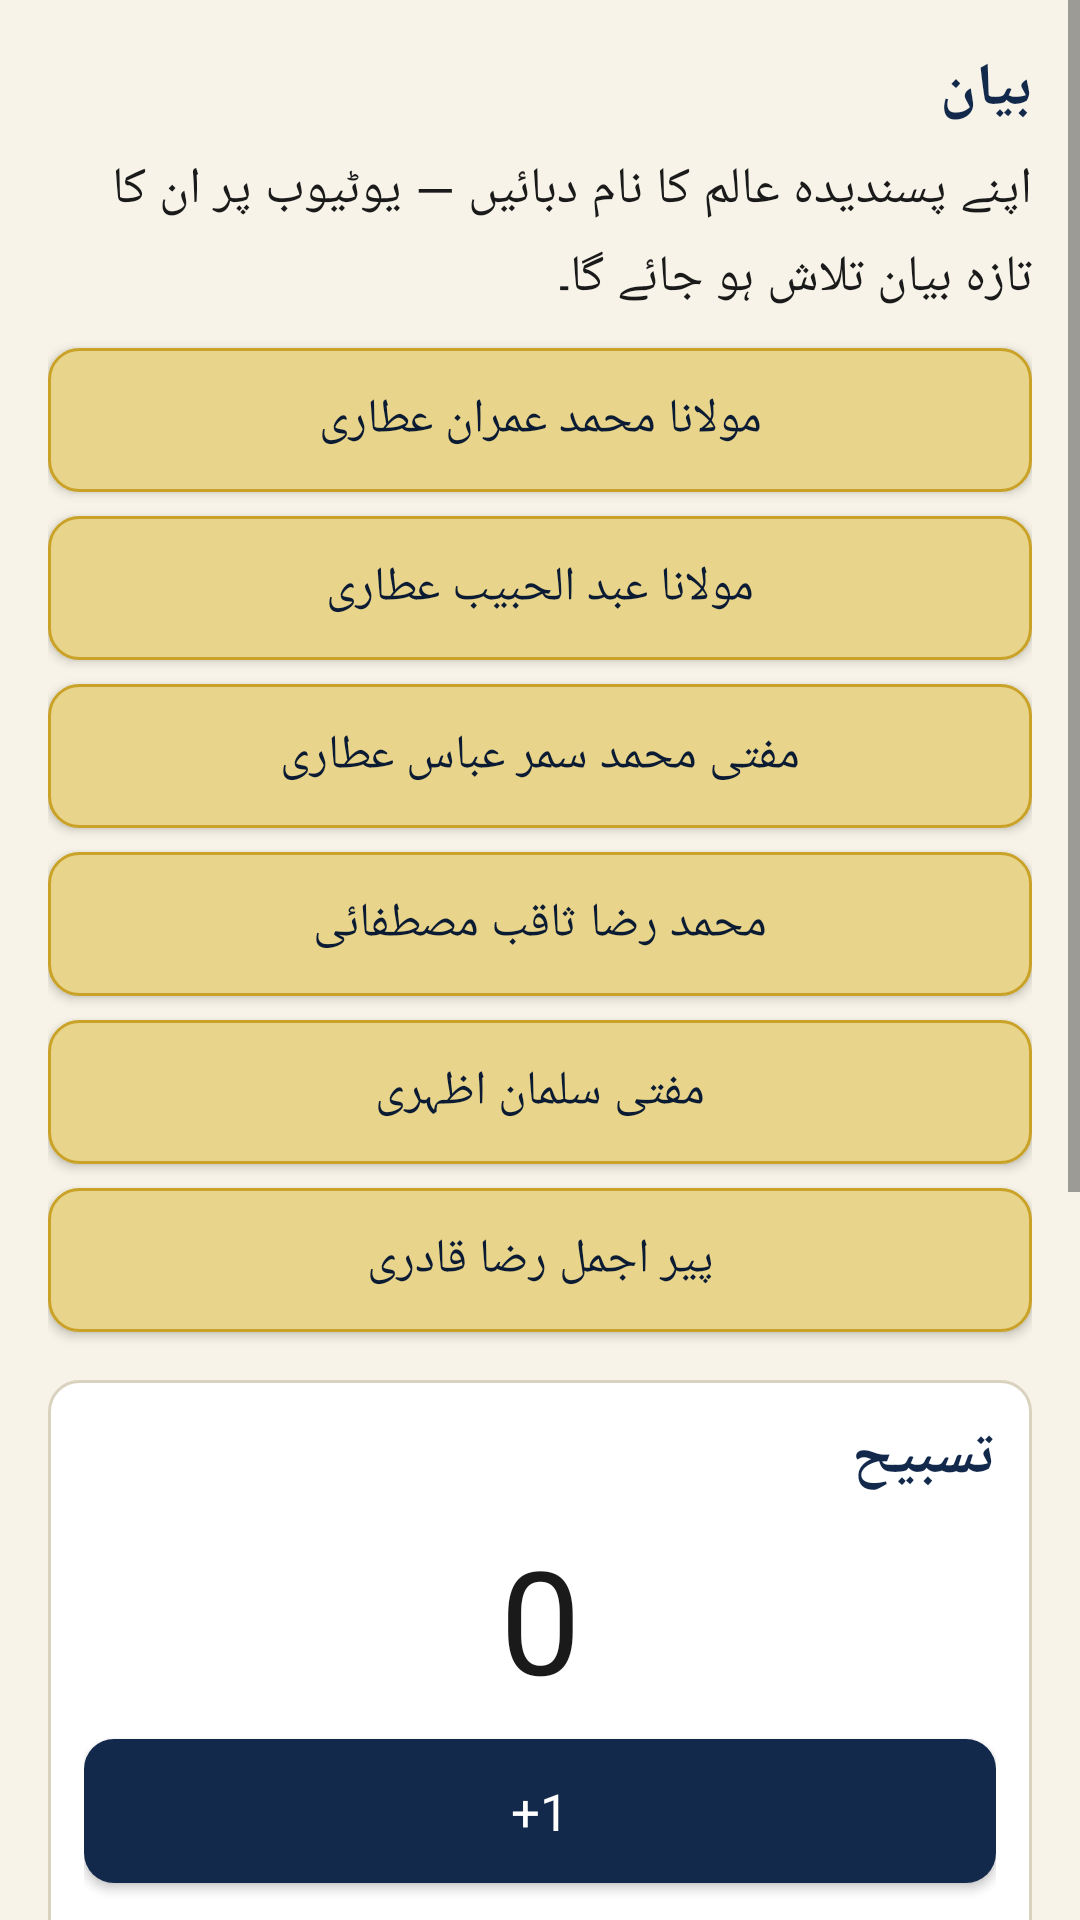

The Android layout XML behind this screen, and the referenced resources:
<!-- AndroidManifest.xml: application theme Theme.Jarvis -->
<!-- res/layout/fragment_bayan.xml -->
<?xml version="1.0" encoding="utf-8"?>
<ScrollView xmlns:android="http://schemas.android.com/apk/res/android"
    android:layout_width="match_parent"
    android:layout_height="match_parent"
    android:fillViewport="true">

    <LinearLayout
        android:layout_width="match_parent"
        android:layout_height="wrap_content"
        android:orientation="vertical"
        android:padding="@dimen/pad_large">

        <TextView
            android:layout_width="match_parent"
            android:layout_height="wrap_content"
            android:text="@string/bayan_title"
            style="@style/JarvisTextUrdu.Title" />

        <TextView
            android:layout_width="match_parent"
            android:layout_height="wrap_content"
            android:layout_marginTop="@dimen/pad_small"
            android:text="@string/bayan_intro"
            style="@style/JarvisTextUrdu" />

        
        <Button
            android:id="@+id/bayan_scholar_0"
            android:layout_width="match_parent"
            android:layout_height="wrap_content"
            android:layout_marginTop="@dimen/pad_medium"
            android:text="@string/bayan_scholar_imran"
            style="@style/JarvisButton.Secondary" />

        <Button
            android:id="@+id/bayan_scholar_1"
            android:layout_width="match_parent"
            android:layout_height="wrap_content"
            android:layout_marginTop="@dimen/pad_small"
            android:text="@string/bayan_scholar_habib"
            style="@style/JarvisButton.Secondary" />

        <Button
            android:id="@+id/bayan_scholar_2"
            android:layout_width="match_parent"
            android:layout_height="wrap_content"
            android:layout_marginTop="@dimen/pad_small"
            android:text="@string/bayan_scholar_samar"
            style="@style/JarvisButton.Secondary" />

        <Button
            android:id="@+id/bayan_scholar_3"
            android:layout_width="match_parent"
            android:layout_height="wrap_content"
            android:layout_marginTop="@dimen/pad_small"
            android:text="@string/bayan_scholar_saqib"
            style="@style/JarvisButton.Secondary" />

        <Button
            android:id="@+id/bayan_scholar_4"
            android:layout_width="match_parent"
            android:layout_height="wrap_content"
            android:layout_marginTop="@dimen/pad_small"
            android:text="@string/bayan_scholar_salman"
            style="@style/JarvisButton.Secondary" />

        <Button
            android:id="@+id/bayan_scholar_5"
            android:layout_width="match_parent"
            android:layout_height="wrap_content"
            android:layout_marginTop="@dimen/pad_small"
            android:text="@string/bayan_scholar_ajmal"
            style="@style/JarvisButton.Secondary" />

        
        <LinearLayout
            android:layout_width="match_parent"
            android:layout_height="wrap_content"
            android:layout_marginTop="@dimen/pad_large"
            android:background="@drawable/bg_card"
            android:orientation="vertical"
            android:padding="@dimen/pad_medium">

            <TextView
                android:layout_width="match_parent"
                android:layout_height="wrap_content"
                android:text="@string/tasbih_title"
                style="@style/JarvisTextUrdu.Title" />

            <TextView
                android:id="@+id/tasbih_count"
                android:layout_width="match_parent"
                android:layout_height="wrap_content"
                android:layout_marginTop="@dimen/pad_small"
                android:gravity="center"
                android:text="0"
                android:textSize="48sp"
                style="@style/JarvisTextLatin" />

            <Button
                android:id="@+id/tasbih_add"
                android:layout_width="match_parent"
                android:layout_height="wrap_content"
                android:layout_marginTop="@dimen/pad_small"
                android:fontFamily="sans-serif"
                android:text="+1"
                style="@style/JarvisButton" />

            <TextView
                android:layout_width="match_parent"
                android:layout_height="wrap_content"
                android:layout_marginTop="@dimen/pad_medium"
                android:text="@string/tasbih_target"
                style="@style/JarvisTextUrdu" />

            <LinearLayout
                android:layout_width="match_parent"
                android:layout_height="wrap_content"
                android:layout_marginTop="@dimen/pad_small"
                android:orientation="horizontal">

                <Button
                    android:id="@+id/tasbih_target_33"
                    android:layout_width="0dp"
                    android:layout_height="wrap_content"
                    android:layout_weight="1"
                    android:fontFamily="sans-serif"
                    android:text="33"
                    style="@style/JarvisButton.Secondary" />

                <Button
                    android:id="@+id/tasbih_target_100"
                    android:layout_width="0dp"
                    android:layout_height="wrap_content"
                    android:layout_marginStart="@dimen/pad_small"
                    android:layout_weight="1"
                    android:fontFamily="sans-serif"
                    android:text="100"
                    style="@style/JarvisButton.Secondary" />

                <Button
                    android:id="@+id/tasbih_target_500"
                    android:layout_width="0dp"
                    android:layout_height="wrap_content"
                    android:layout_marginStart="@dimen/pad_small"
                    android:layout_weight="1"
                    android:fontFamily="sans-serif"
                    android:text="500"
                    style="@style/JarvisButton.Secondary" />
            </LinearLayout>

            <Button
                android:id="@+id/tasbih_reset"
                android:layout_width="match_parent"
                android:layout_height="wrap_content"
                android:layout_marginTop="@dimen/pad_medium"
                android:text="@string/tasbih_reset"
                style="@style/JarvisButton.Secondary" />
        </LinearLayout>

        
        <LinearLayout
            android:layout_width="match_parent"
            android:layout_height="wrap_content"
            android:layout_marginTop="@dimen/pad_medium"
            android:background="@drawable/bg_card"
            android:orientation="vertical"
            android:padding="@dimen/pad_medium">

            <TextView
                android:layout_width="match_parent"
                android:layout_height="wrap_content"
                android:text="@string/qibla_title"
                style="@style/JarvisTextUrdu.Title" />

            <TextView
                android:layout_width="match_parent"
                android:layout_height="wrap_content"
                android:layout_marginTop="@dimen/pad_small"
                android:text="@string/qibla_for_layyah"
                style="@style/JarvisTextUrdu" />

            <TextView
                android:id="@+id/qibla_arrow"
                android:layout_width="match_parent"
                android:layout_height="wrap_content"
                android:layout_marginTop="@dimen/pad_small"
                android:gravity="center"
                android:text="↑"
                android:textColor="@color/navy"
                android:textSize="72sp"
                style="@style/JarvisTextLatin" />

            <TextView
                android:id="@+id/qibla_bearing"
                android:layout_width="match_parent"
                android:layout_height="wrap_content"
                android:gravity="center"
                style="@style/JarvisTextLatin" />

            <TextView
                android:id="@+id/qibla_status"
                android:layout_width="match_parent"
                android:layout_height="wrap_content"
                android:layout_marginTop="@dimen/pad_small"
                android:visibility="gone"
                style="@style/JarvisTextUrdu" />
        </LinearLayout>

    </LinearLayout>
</ScrollView>
<!-- resources referenced by this layout -->
<resources>
  <color name="navy">#12294B</color>
  <dimen name="pad_large">16dp</dimen>
  <dimen name="pad_medium">12dp</dimen>
  <dimen name="pad_small">8dp</dimen>
  <!-- drawable bg_card (drawable) -->
  <?xml version="1.0" encoding="utf-8"?>
  <shape xmlns:android="http://schemas.android.com/apk/res/android"
      android:shape="rectangle">
      <solid android:color="@color/white" />
      <corners android:radius="@dimen/corner_radius" />
      <stroke android:width="1dp" android:color="@color/divider" />
  </shape>
  <string name="bayan_intro">اپنے پسندیدہ عالم کا نام دبائیں — یوٹیوب پر ان کا تازہ بیان تلاش ہو جائے گا۔</string>
  <string name="bayan_scholar_ajmal">پیر اجمل رضا قادری</string>
  <string name="bayan_scholar_habib">مولانا عبد الحبیب عطاری</string>
  <string name="bayan_scholar_imran">مولانا محمد عمران عطاری</string>
  <string name="bayan_scholar_salman">مفتی سلمان اظہری</string>
  <string name="bayan_scholar_samar">مفتی محمد سمر عباس عطاری</string>
  <string name="bayan_scholar_saqib">محمد رضا ثاقب مصطفائی</string>
  <string name="bayan_title">بیان</string>
  <string name="qibla_for_layyah">قبلہ کی سمت — لیہ کے لیے</string>
  <string name="qibla_title">قبلہ</string>
  <string name="tasbih_reset">آج کی گنتی صفر کریں</string>
  <string name="tasbih_target">ہدف</string>
  <string name="tasbih_title">تسبیح</string>
  <style name="JarvisTextLatin">
          <item name="android:fontFamily">sans-serif</item>
          <item name="android:textSize">@dimen/text_body</item>
          <item name="android:textColor">@color/ink</item>
      </style>
  <style name="JarvisTextUrdu">
          <item name="android:fontFamily">@font/jameel_noori_nastaleeq</item>
          <item name="android:textSize">@dimen/text_body</item>
          <item name="android:textColor">@color/ink</item>
          <item name="android:lineSpacingExtra">6dp</item>
      </style>
  <style name="JarvisTextUrdu.Title">
          <item name="android:fontFamily">@font/jameel_noori_nastaleeq</item>
          <item name="android:textSize">@dimen/text_title</item>
          <item name="android:textColor">@color/navy</item>
          <item name="android:textStyle">bold</item>
      </style>
  <style name="Theme.Jarvis" parent="android:Theme.Material.Light.NoActionBar">
          <item name="android:colorPrimary">@color/navy</item>
          <item name="android:colorPrimaryDark">@color/navy_dark</item>
          <item name="android:colorAccent">@color/gold</item>
          <item name="android:windowBackground">@color/paper</item>
          <item name="android:textColorPrimary">@color/ink</item>
          <item name="android:textColorSecondary">@color/ink_soft</item>
      </style>
  <color name="white">#FFFFFF</color>
  <dimen name="corner_radius">10dp</dimen>
  <color name="divider">#D8D2BE</color>
  <!-- drawable bg_button_navy (drawable) -->
  <?xml version="1.0" encoding="utf-8"?>
  <shape xmlns:android="http://schemas.android.com/apk/res/android"
      android:shape="rectangle">
      <solid android:color="@color/navy" />
      <corners android:radius="@dimen/corner_radius" />
  </shape>
  <!-- drawable bg_button_gold (drawable) -->
  <?xml version="1.0" encoding="utf-8"?>
  <shape xmlns:android="http://schemas.android.com/apk/res/android"
      android:shape="rectangle">
      <solid android:color="@color/gold_light" />
      <corners android:radius="@dimen/corner_radius" />
      <stroke android:width="1dp" android:color="@color/gold" />
  </shape>
  <color name="navy_dark">#0B1B33</color>
  <dimen name="text_body">17sp</dimen>
  <color name="ink">#1A1A1A</color>
  <dimen name="text_title">20sp</dimen>
  <color name="gold">#C9A227</color>
  <color name="paper">#F7F3E8</color>
  <color name="ink_soft">#4A4A4A</color>
  <color name="gold_light">#E8D48A</color>
</resources>
